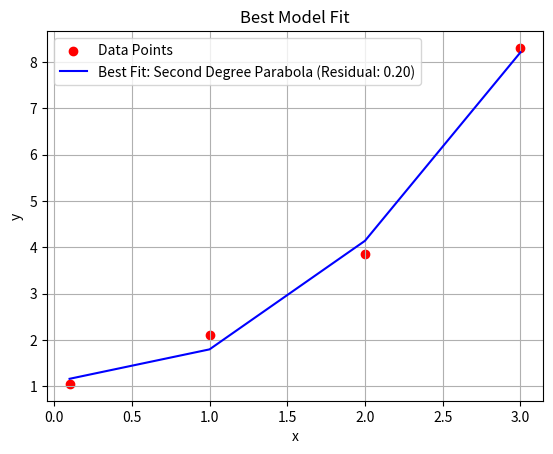

Source code (Python):
import numpy as np
import matplotlib.pyplot as plt
from scipy.optimize import curve_fit

# Define the models
def linear(x, m, b):
    return m * x + b

def second_degree_parabola(x, a, b, c):
    return a + b * x + c * (x ** 2)

def specific_parabola(x, a, b):
    return a * x + b * (x ** 2)

def exponent(x, a, b):
    return a * np.exp(b * x)  # Use numpy.exp for vectorized operations

def another_parabola(x, a, b):
    # Avoid division by zero
    return np.where(x != 0, a * x + b / x, np.inf)

# Calculate residuals
def calculate_residuals(y_data, y_fitted):
    return np.sum((y_data - y_fitted) ** 2)

# Guess the best model
def guess_best_model(x_data, y_data):
    models = [
        ("Linear", linear),
        ("Second Degree Parabola", second_degree_parabola),
        ("Specific Parabola", specific_parabola),
        #("Exponential", exponent),
        ("Another Parabola", another_parabola)
    ]

    best_model = None
    best_residual = float('inf')
    best_fitted_curve = None
    best_coefficients = None

    for model_name, model_func in models:
        try:
            popt, _ = curve_fit(model_func, x_data, y_data)

            y_fitted = model_func(np.array(x_data), *popt)
            residuals = calculate_residuals(np.array(y_data), y_fitted)
            
            # Check if this model is better
            if residuals < best_residual:
                print("\nFound new parameters!\n")
                print(f"Old Residual: {best_residual}, New Residual: {residuals}")
                print(f"Old Model: {best_model}, New Model: {model_name}")
                best_residual = residuals
                best_model = model_name
                best_fitted_curve = y_fitted
                best_coefficients = popt
        except Exception as e:
            print(f"Model {model_name} failed with error: {e}")
            continue

    # Plot the data and the best fit
    plt.scatter(x_data, y_data, color='red', label="Data Points")
    if best_fitted_curve is not None:
        plt.plot(x_data, best_fitted_curve, color='blue', 
                 label=f"Best Fit: {best_model} (Residual: {best_residual:.2f})")
    plt.title("Best Model Fit")
    plt.xlabel("x")
    plt.ylabel("y")
    plt.legend()
    plt.grid()
    plt.show()

    return best_model, best_coefficients, best_residual

# Example usage with a dataset
data_2 = data_3 = [(0.1, 1.05), (1, 2.1), (2,  3.85), (3 , 8.3)]






















x_data = [point[0] for point in data_2]
y_data = [point[1] for point in data_2]

best_model, best_coefficients, best_residual = guess_best_model(x_data, y_data)
print(f"Best Model: {best_model}")
print(f"Coefficients: {best_coefficients}")
print(f"Residual: {best_residual}")
